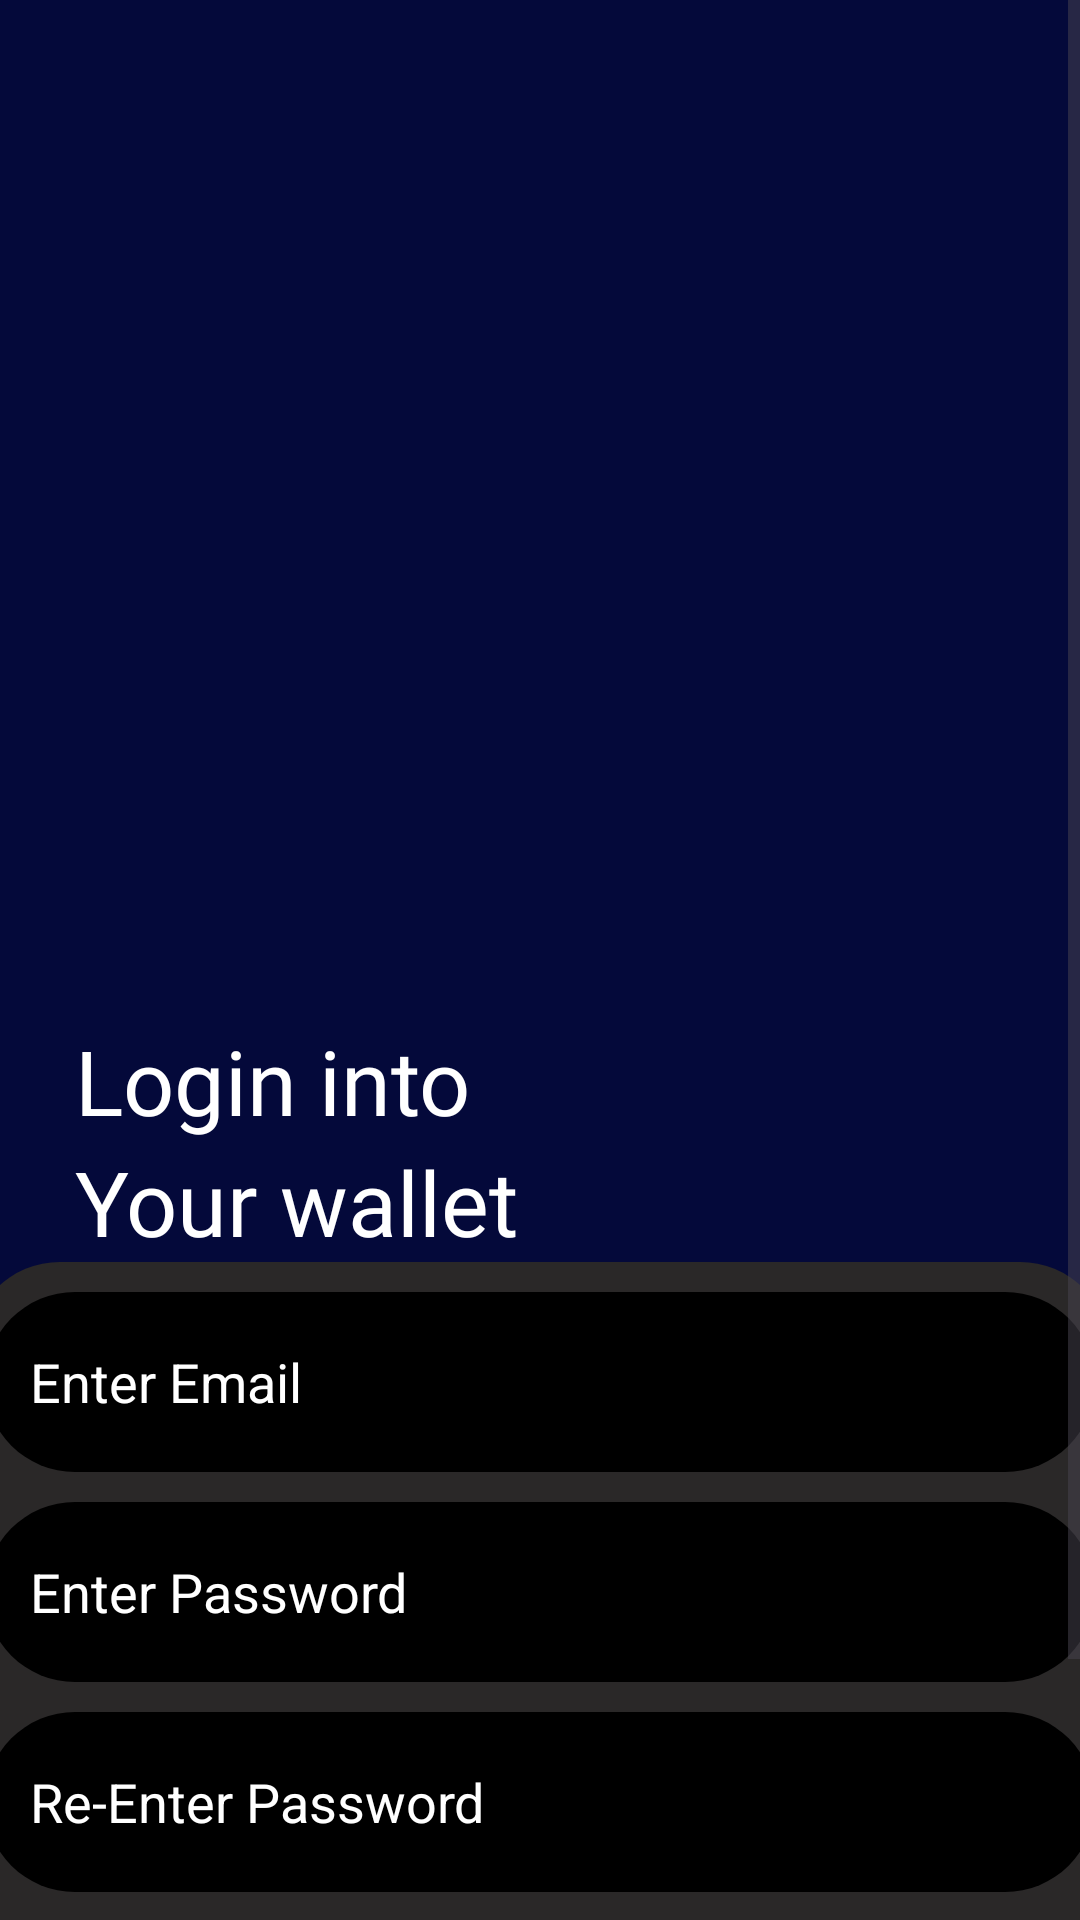

Layout XML and referenced resources for this Android screen:
<!-- AndroidManifest.xml: application theme Theme.UIdesign2 -->
<!-- res/layout/activity_login.xml -->
<?xml version="1.0" encoding="utf-8"?>
  <LinearLayout
   xmlns:android="http://schemas.android.com/apk/res/android"
    xmlns:app="http://schemas.android.com/apk/res-auto"
    xmlns:tools="http://schemas.android.com/tools"
    android:id="@+id/main"
    android:layout_width="match_parent"
    android:layout_height="match_parent"
    android:orientation="horizontal"
    tools:context=".login_activity"
    android:background="#04093A">

    <ScrollView
        android:layout_width="match_parent"
        android:layout_height="match_parent">

        <LinearLayout
            android:layout_width="match_parent"
            android:layout_height="wrap_content"
            android:orientation="vertical">

            <ImageView
                android:layout_width="match_parent"
                android:layout_height="270dp"
                android:src="@drawable/bitcoin"
                android:layout_marginTop="30dp"/>

            <TextView
                android:layout_width="wrap_content"
                android:layout_height="wrap_content"
                android:text="@string/login_into"
                android:textSize="30sp"
                android:textColor="#fff"
                android:fontFamily="@font/abril_fatface"
                android:layout_marginTop="40sp"
                android:layout_marginStart="25dp"/>

            <TextView
                android:layout_width="wrap_content"
                android:layout_height="wrap_content"
                android:text="@string/your_wallet"
                android:textSize="30sp"
                android:textColor="#fff"
                android:fontFamily="@font/abril_fatface"
                android:layout_marginStart="25dp"/>

            <LinearLayout
                android:layout_width="380dp"
                android:layout_height="320dp"
                android:layout_gravity="center"
                android:background="@drawable/edt_linear"
                android:orientation="vertical">
                
                <EditText
                    android:layout_width="370dp"
                    android:layout_height="60dp"
                    android:background="@drawable/edt_text"
                    android:layout_gravity="center"
                    android:layout_marginTop="10dp"
                    android:hint="@string/enter_email"
                    android:textColorHint="#fff"
                    android:paddingStart="15dp"
                    android:paddingEnd="10dp"/>

                <EditText
                    android:layout_width="370dp"
                    android:layout_height="60dp"
                    android:background="@drawable/edt_text"
                    android:layout_gravity="center"
                    android:layout_marginTop="10dp"
                    android:hint="@string/enter_password"
                    android:textColorHint="#fff"
                    android:paddingStart="15dp"
                    android:paddingEnd="10dp"
                    />

                <EditText
                    android:layout_width="370dp"
                    android:layout_height="60dp"
                    android:background="@drawable/edt_text"
                    android:layout_gravity="center"
                    android:layout_marginTop="10dp"
                    android:hint="@string/re_enter_password"
                    android:textColorHint="#fff"
                    android:paddingStart="15dp"
                    android:paddingEnd="10dp"/>
                
                
                <TextView
                    android:layout_width="wrap_content"
                    android:layout_height="wrap_content"
                    android:text="@string/alerady_account"
                    android:textColor="#fff"
                    android:layout_gravity="center"
                    android:layout_marginTop="15dp"/>

                <Button
                    android:layout_width="wrap_content"
                    android:layout_height="wrap_content"
                    android:text="@string/login"
                    android:padding="12dp"
                    android:ems="18"
                    android:textSize="15sp"
                    android:id="@+id/btnLogin"
                    android:layout_marginTop="10dp"
                    android:layout_gravity="center"/>
                 
                

                    
                








            </LinearLayout>






        </LinearLayout>





    </ScrollView>




</LinearLayout>
<!-- resources referenced by this layout -->
<resources>
  <!-- drawable edt_linear (drawable) -->
  <?xml version="1.0" encoding="utf-8"?>
  <selector xmlns:android="http://schemas.android.com/apk/res/android">
  
  <item>
      <shape android:shape="rectangle">
  
          <solid android:color="#2A2828"/>
          <corners android:radius="30sp"/>
  
  
  
  
  
      </shape>
  </item>
  
  </selector>
  <!-- drawable edt_text (drawable) -->
  <?xml version="1.0" encoding="utf-8"?>
  <selector xmlns:android="http://schemas.android.com/apk/res/android">
  
      <item>
  
       <shape android:shape="rectangle">
  
           <solid android:color="#000"/>
           <corners android:radius="30sp"/>
  
  
       </shape>
  
  
  
  
      </item>
  
  </selector>
  <string name="alerady_account">alerady account?</string>
  <string name="enter_email">Enter Email</string>
  <string name="enter_password">Enter Password</string>
  <string name="login">login</string>
  <string name="login_into">Login into</string>
  <string name="re_enter_password">Re-Enter Password</string>
  <string name="your_wallet">Your wallet</string>
  <style name="Theme.UIdesign2" parent="Base.Theme.UIdesign2" />
  <style name="Base.Theme.UIdesign2" parent="Theme.Material3.DayNight.NoActionBar">
          
          
      </style>
</resources>
